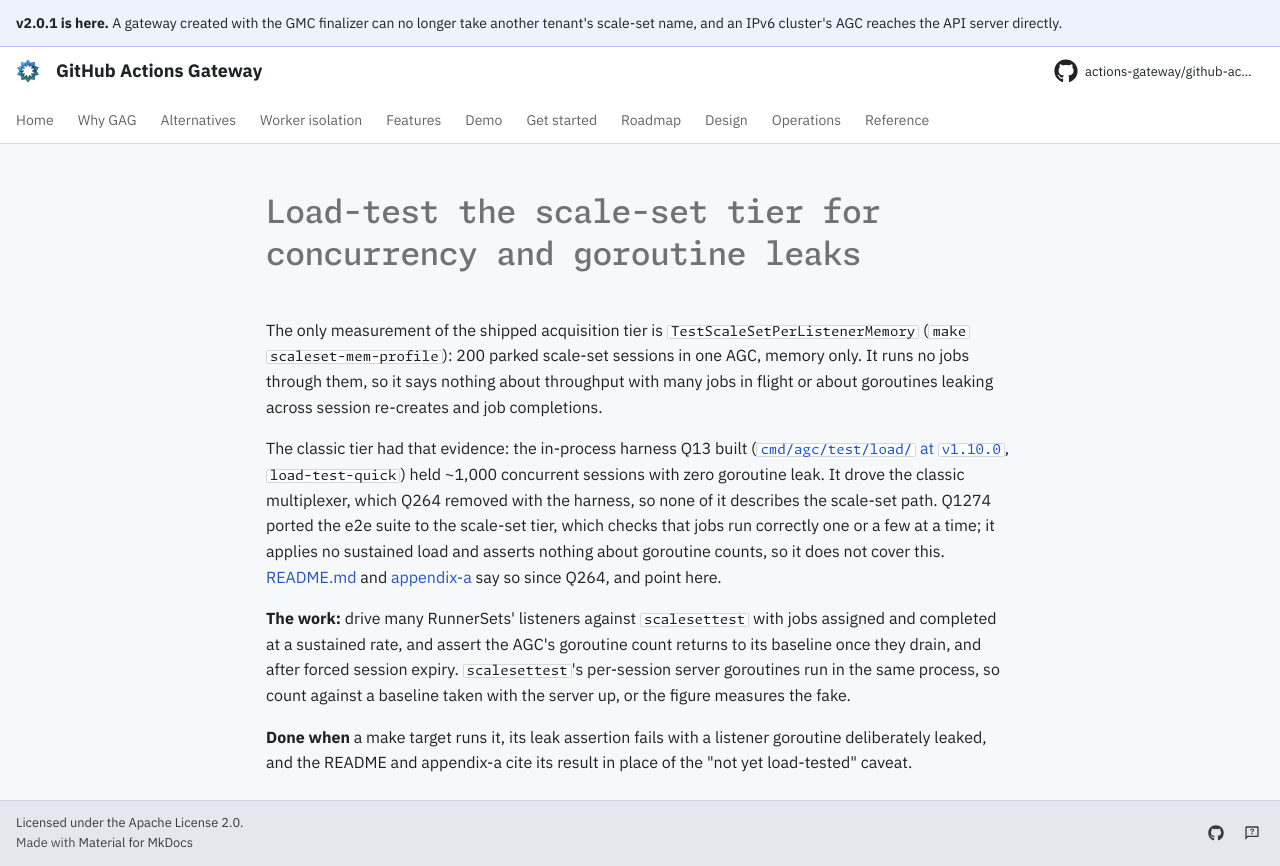

repository: actions-gateway/github-actions-gateway · page: dev/queue/Q1279/index.html · generator: mkdocs

---
id: Q1279
rank: b2rr
labels:
    - tests
status: ready
size: M
---

# Load-test the scale-set tier for concurrency and goroutine leaks

The only measurement of the shipped acquisition tier is `TestScaleSetPerListenerMemory` (`make scaleset-mem-profile`): 200 parked scale-set sessions in one AGC, memory only.
It runs no jobs through them, so it says nothing about throughput with many jobs in flight or about goroutines leaking across session re-creates and job completions.

The classic tier had that evidence: the in-process harness Q13 built ([`cmd/agc/test/load/` at `v1.10.0`](https://github.com/actions-gateway/github-actions-gateway/tree/v1.10.0/cmd/agc/test/load), `load-test-quick`) held ~1,000 concurrent sessions with zero goroutine leak.
It drove the classic multiplexer, which Q264 removed with the harness, so none of it describes the scale-set path.
Q1274 ported the e2e suite to the scale-set tier, which checks that jobs run correctly one or a few at a time; it applies no sustained load and asserts nothing about goroutine counts, so it does not cover this.
[README.md](../../README.md) and [appendix-a](../design/appendix-a-capacity-slos.md) say so since Q264, and point here.

**The work:** drive many RunnerSets' listeners against `scalesettest` with jobs assigned and completed at a sustained rate, and assert the AGC's goroutine count returns to its baseline once they drain, and after forced session expiry.
`scalesettest`'s per-session server goroutines run in the same process, so count against a baseline taken with the server up, or the figure measures the fake.

**Done when** a make target runs it, its leak assertion fails with a listener goroutine deliberately leaked, and the README and appendix-a cite its result in place of the "not yet load-tested" caveat.
